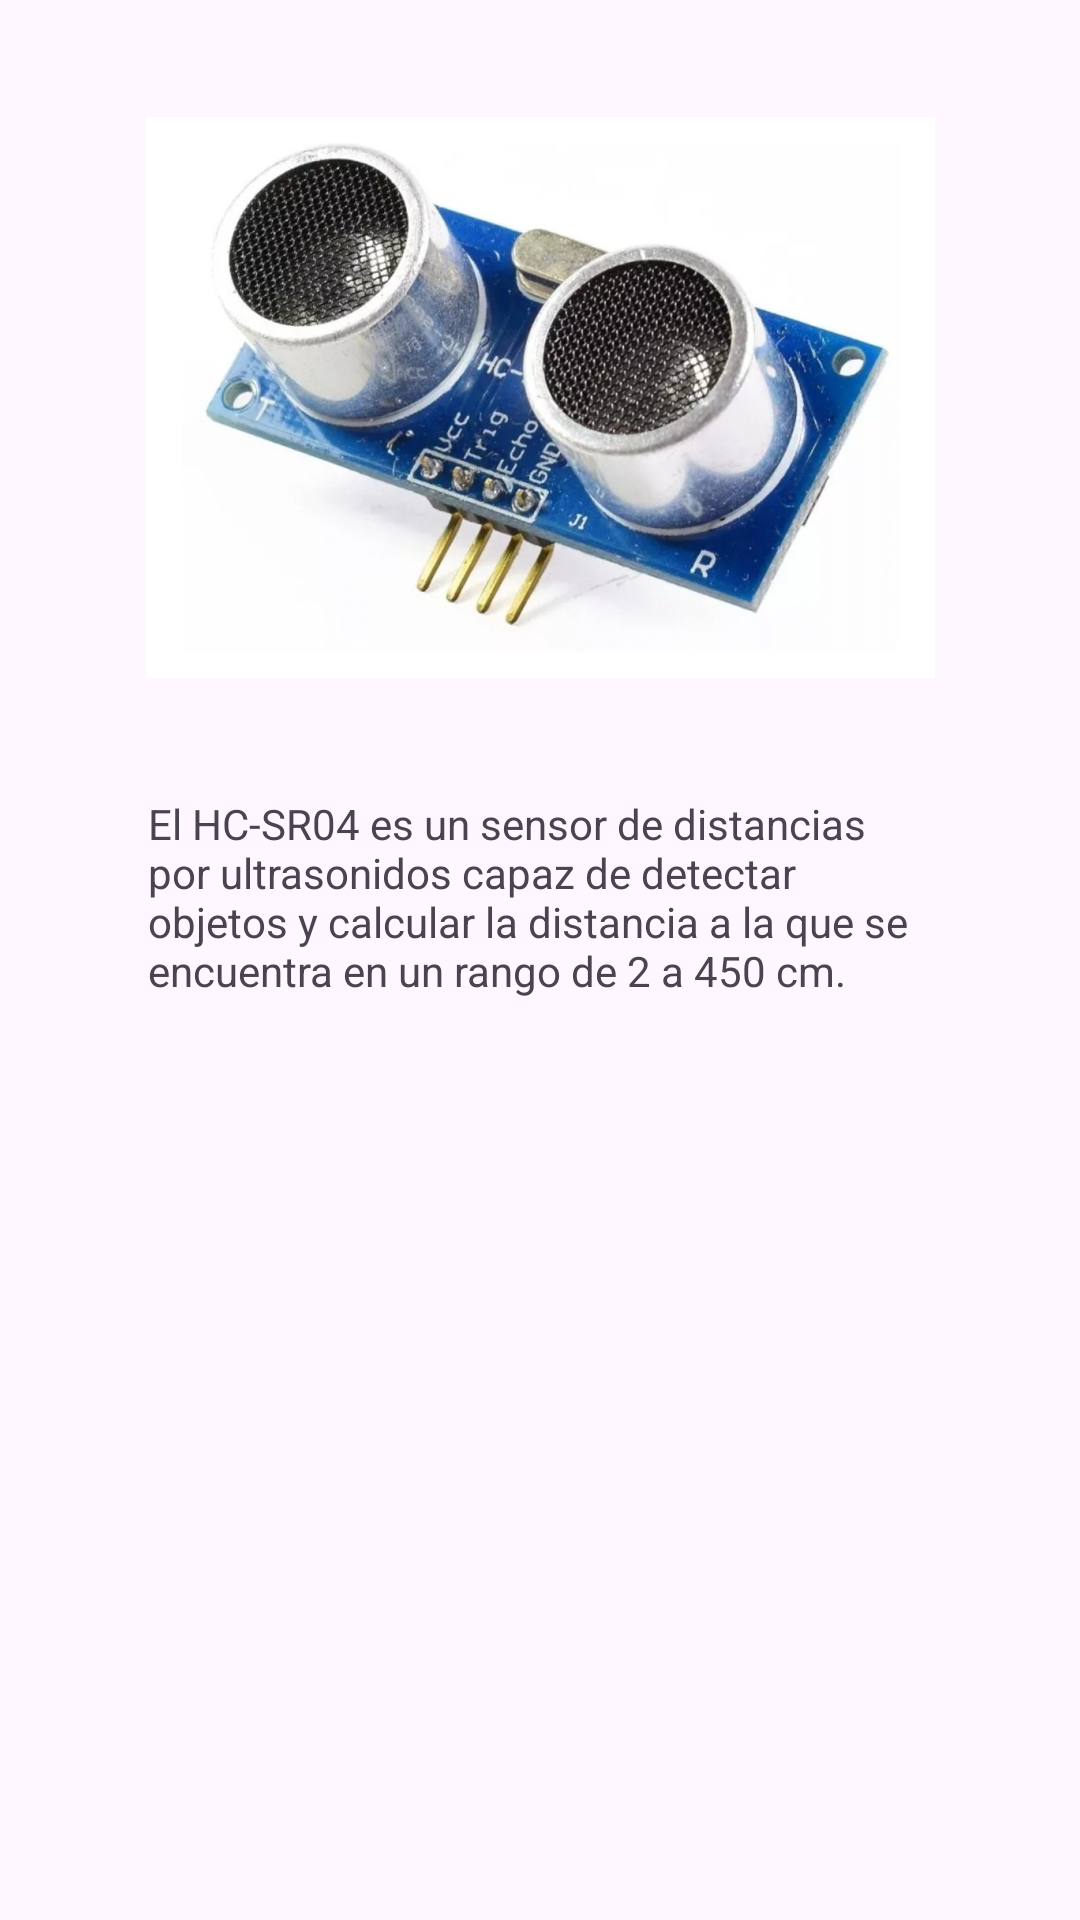

Write the Android layout XML for this screen, with the resource values it uses.
<!-- AndroidManifest.xml: application theme Theme.Arduino -->
<!-- res/layout/activity_distancia.xml -->
<?xml version="1.0" encoding="utf-8"?>
<androidx.constraintlayout.widget.ConstraintLayout xmlns:android="http://schemas.android.com/apk/res/android"
    xmlns:app="http://schemas.android.com/apk/res-auto"
    xmlns:tools="http://schemas.android.com/tools"
    android:layout_width="match_parent"
    android:layout_height="match_parent"
    tools:context=".DistanciaActivity">

    <ImageView
        android:id="@+id/imageView2"
        android:layout_width="263dp"
        android:layout_height="265dp"
        app:layout_constraintEnd_toEndOf="parent"
        app:layout_constraintStart_toStartOf="parent"
        app:srcCompat="@drawable/ultra"
        tools:layout_editor_absoluteY="16dp" />

    <TextView
        android:id="@+id/textView2"
        android:layout_width="262dp"
        android:layout_height="221dp"
        android:text="El HC-SR04 es un sensor de distancias por ultrasonidos capaz de detectar objetos y calcular la distancia a la que se encuentra en un rango de 2 a 450 cm."
        app:layout_constraintBottom_toBottomOf="parent"
        app:layout_constraintEnd_toEndOf="parent"
        app:layout_constraintHorizontal_bias="0.503"
        app:layout_constraintStart_toStartOf="parent"
        app:layout_constraintTop_toBottomOf="@+id/imageView2"
        app:layout_constraintVertical_bias="0.0" />
</androidx.constraintlayout.widget.ConstraintLayout>
<!-- resources referenced by this layout -->
<resources>
  <!-- drawable ultra: jpg bitmap (drawable, 161892 bytes) -->
  <style name="Theme.Arduino" parent="Base.Theme.Arduino" />
  <style name="Base.Theme.Arduino" parent="Theme.Material3.DayNight.NoActionBar">
          
          
      </style>
</resources>
